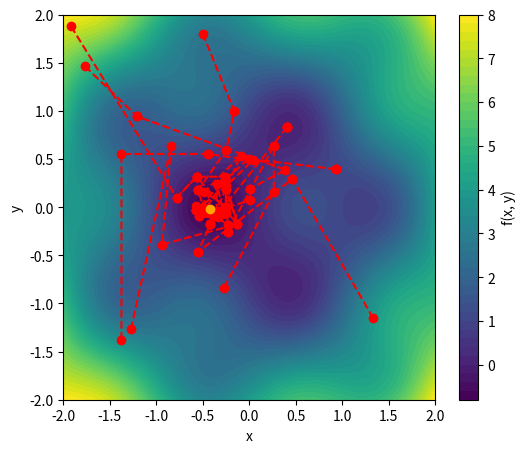

The matplotlib source for this figure:
import numpy as np
import matplotlib.pyplot as plt
from scipy.optimize import differential_evolution


# Define a function with two parameters
def f(x, y):
    return np.sin(np.pi * x) * np.cos(np.pi * y) + (
        x**2 + y**2
    )  # A function with local minima


# Wrapper function for differential evolution


def func_to_minimize(vars):
    x, y = vars
    return f(x, y)


# Store iteration history
history = []


def callback(xk, convergence):
    pass
    # history.append(tuple(xk))


def custom_strategy_fn(candidate: int, population: np.ndarray, rng=None):
    """
    candidate: the candidate nr that is being evolved
    population: (population_size, parameter_size) state of the complete population
    """
    # note in history
    if candidate == 0:
        history.append(population.transpose())
    # print(population)

    parameter_count = population.shape[-1]
    print("population size", population.shape[0], "candidate", candidate)
    mutation, recombination = 0.7, 0.9
    # mutation, recombination = 0.1, 1.0

    # evolve the candidate
    trial = np.copy(population[candidate])

    # choose a parameter dimension that will be always replaced
    fill_point = rng.choice(parameter_count)

    # random order of the population
    pool = np.arange(len(population))
    rng.shuffle(pool)

    # two unique random numbers that aren't the same, and
    # aren't equal to candidate.
    idxs = []
    while len(idxs) < 3 and len(pool) > 0:
        # pop from head
        idx = pool[0]
        pool = pool[1:]
        if idx != candidate:
            idxs.append(idx)
    r0, r1, r2 = idxs[:3]

    bprime = population[r0] + mutation * (population[r1] - population[r2])

    # for each parameter pick a uniform rnd number
    crossovers = rng.uniform(size=parameter_count)

    # check if this rnd value is < the recombination constant
    crossovers = crossovers < recombination

    # also one of them is the fill_point parameter that is always replaced
    # -> set it also to True
    crossovers[fill_point] = True

    # update the trial
    trial = np.where(crossovers, bprime, trial)
    return trial


# Perform Differential Evolution
bounds = [(-2, 2), (-2, 2)]  # Bounds for x and y
result = differential_evolution(
    func_to_minimize,
    bounds,
    callback=callback,
    strategy=custom_strategy_fn,
    init="random",
    popsize=5,
    seed=42,
    maxiter=10,
    polish=False,
)
min_x, min_y = result.x
min_value = result.fun

# Generate landscape
x_vals = np.linspace(-2, 2, 100)
y_vals = np.linspace(-2, 2, 100)
X, Y = np.meshgrid(x_vals, y_vals)
Z = f(X, Y)

# Find the indices of the minimum value
min_index = np.unravel_index(np.argmin(Z), Z.shape)
global_min_x = X[min_index]
global_min_y = Y[min_index]
global_min_value = Z[min_index]
print(
    f"Minimum value of f(x, y) is {global_min_value} at coordinates ({global_min_x}, {global_min_y})"
)

# Plot function landscape and optimization trajectory
plt.figure(figsize=(6, 5))
plt.contourf(X, Y, Z, levels=50, cmap="viridis")
plt.colorbar(label="f(x, y)")

# Plot trajectories
history_x = [point[0] for point in history]
history_y = [point[1] for point in history]
plt.plot(
    history_x,
    history_y,
    color="red",
    marker="o",
    linestyle="dashed",
    label="Evolution trajectory",
)

plt.plot([global_min_x], [global_min_y], color="orange", marker="o")

plt.xlabel("x")
plt.ylabel("y")
# plt.legend()
# plt.title('Differential Evolution on f(x, y) with Trajectories')
plt.savefig("de.pdf", bbox_inches="tight", transparent=True, pad_inches=0)
